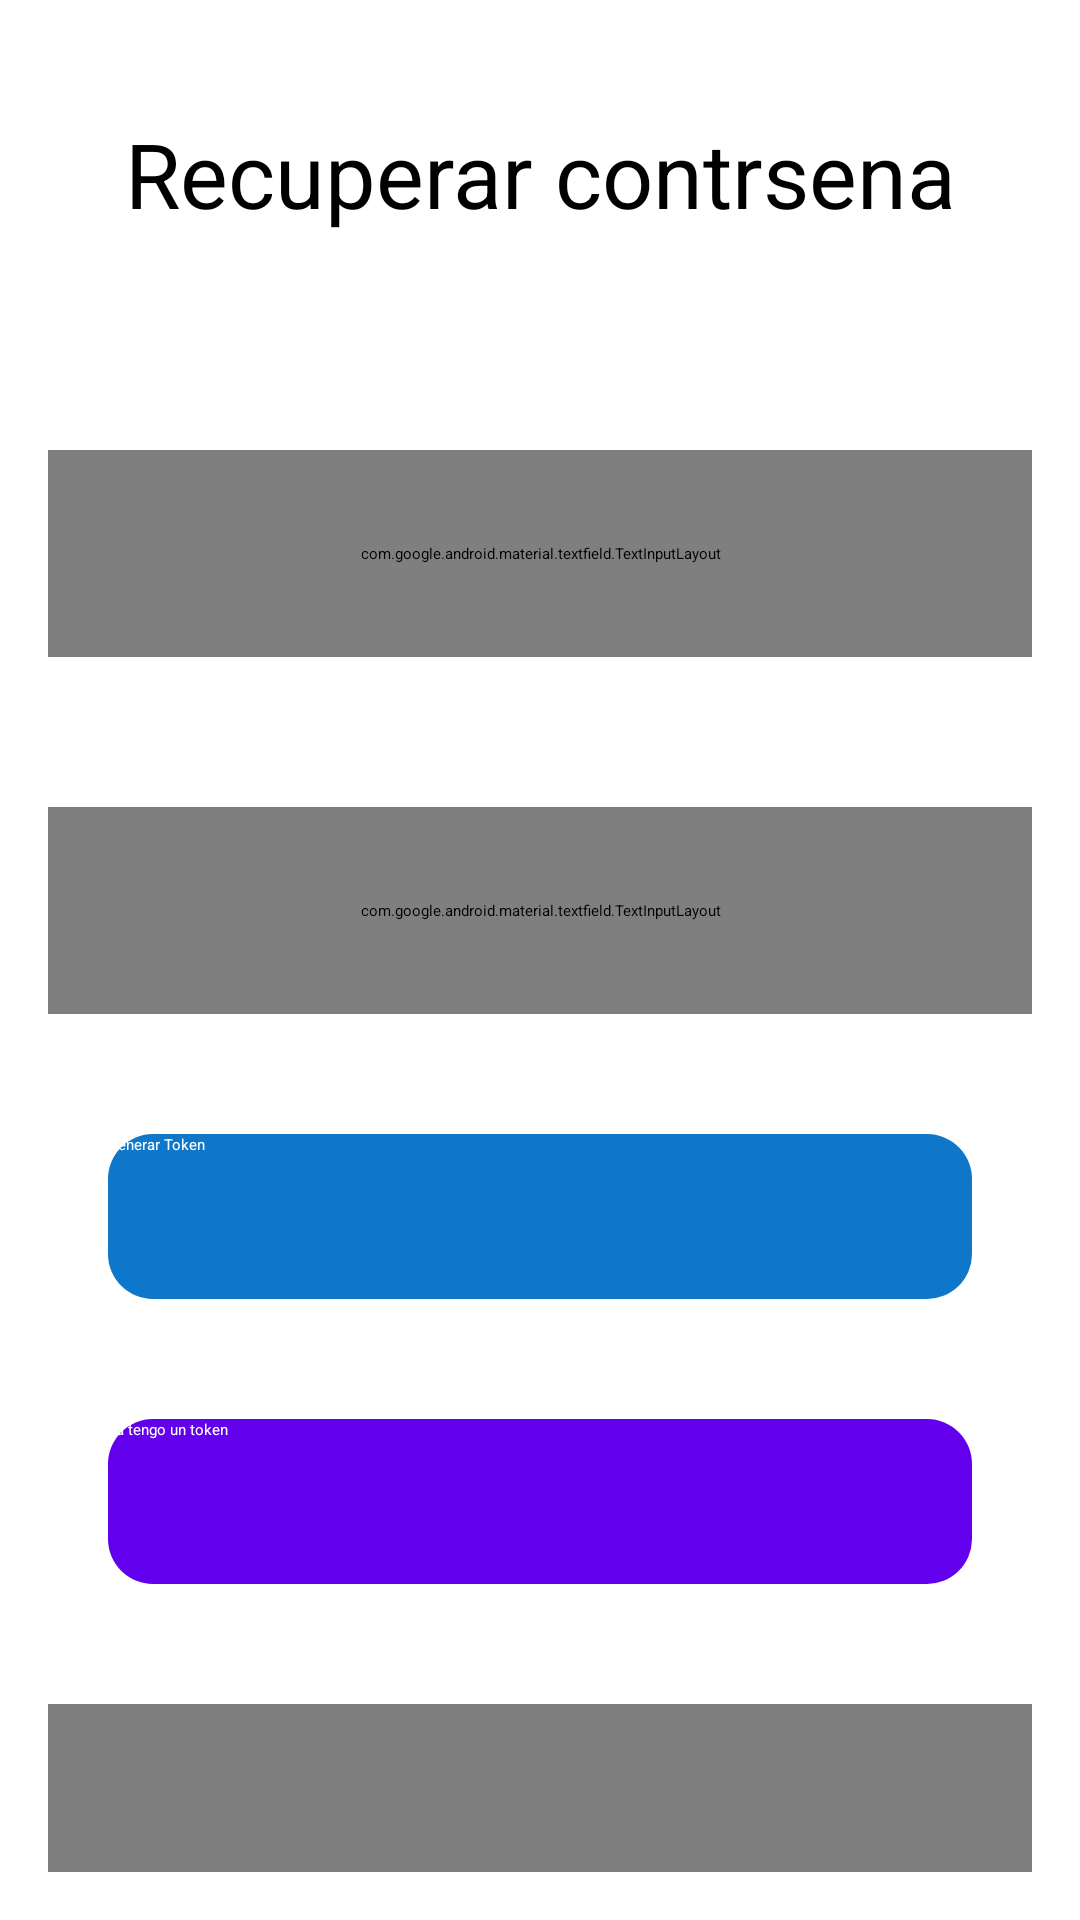

Write the Android layout XML for this screen, with the resource values it uses.
<!-- AndroidManifest.xml: application theme Theme.Login -->
<!-- res/layout/activity_recuperar_psw.xml -->
<?xml version="1.0" encoding="utf-8"?>
<LinearLayout xmlns:android="http://schemas.android.com/apk/res/android"
    xmlns:app="http://schemas.android.com/apk/res-auto"
    xmlns:tools="http://schemas.android.com/tools"
    android:layout_width="match_parent"
    android:layout_height="match_parent"
    android:orientation="vertical"
    android:padding="16dp"
    tools:context=".RecuperarPsw">

    <TextView
        android:layout_width="match_parent"
        android:layout_height="84dp"
        android:gravity="center"
        android:layout_gravity="center"
        android:text="Recuperar contrsena"
        android:textSize="30sp"
        android:textColorLink="@color/black"/>

    <com.google.android.material.textfield.TextInputLayout
        style="@style/TextAppearance.App.TitleMedium"
        android:layout_width="match_parent"
        android:layout_height="69dp"
        android:layout_marginTop="50dp"
        android:hint="Email">

        <com.google.android.material.textfield.TextInputEditText
            android:id="@+id/correoR"
            android:layout_width="match_parent"
            android:layout_height="59dp"
            android:layout_marginLeft="20dp"
            android:layout_marginRight="20dp"
            android:background="@drawable/background_edit_text"
            android:maxLines="1"
            android:textSize="20sp" />

    </com.google.android.material.textfield.TextInputLayout>

    <com.google.android.material.textfield.TextInputLayout
        style="@style/TextAppearance.App.TitleMedium"
        android:layout_width="match_parent"
        android:layout_height="69dp"
        android:layout_marginTop="50dp"
        android:hint="Nombre de usuario">

        <com.google.android.material.textfield.TextInputEditText
            android:id="@+id/name"
            android:layout_width="match_parent"
            android:layout_height="59dp"
            android:layout_marginLeft="20dp"
            android:layout_marginRight="20dp"
            android:background="@drawable/background_edit_text"
            android:maxLines="1"
            android:textSize="20sp" />

    </com.google.android.material.textfield.TextInputLayout>

    <androidx.appcompat.widget.AppCompatButton
        android:id="@+id/submit"
        android:layout_width="match_parent"
        android:layout_height="55dp"
        android:layout_marginStart="20dp"
        android:layout_marginTop="40dp"
        android:layout_marginEnd="20dp"
        android:background="@drawable/background_btn_primary"
        android:onClick="btnRecuperar"
        android:text="Generar Token"
        android:textAllCaps="false"
        android:textColor="@color/white" />
    <androidx.appcompat.widget.AppCompatButton
        android:id="@+id/btnUpdatePsw"
        android:layout_width="match_parent"
        android:layout_height="55dp"
        android:layout_marginStart="20dp"
        android:layout_marginTop="40dp"
        android:layout_marginEnd="20dp"
        android:background="@drawable/btn_token"
        android:onClick="btnRecuperar"
        android:text="Ya tengo un token"
        android:textAllCaps="false"
        android:textColor="@color/white" />

    <com.airbnb.lottie.LottieAnimationView
        android:id="@+id/psw"
        android:layout_marginTop="40dp"
        android:layout_width="match_parent"
        android:layout_height="222dp"
        app:lottie_autoPlay="true"
        app:lottie_loop="true"
        app:lottie_rawRes="@raw/psw"/>

</LinearLayout>
<!-- resources referenced by this layout -->
<resources>
  <color name="black">#FF000000</color>
  <color name="white">#FFFFFFFF</color>
  <!-- drawable background_btn_primary (drawable) -->
  <?xml version="1.0" encoding="utf-8"?>
  <shape xmlns:android="http://schemas.android.com/apk/res/android"
      android:shape="rectangle">
      <solid android:color="#0E77CA"/>
      <corners android:radius="15dp"/>
  
  
  </shape>
  <!-- drawable btn_token (drawable) -->
  <?xml version="1.0" encoding="utf-8"?>
  <shape xmlns:android="http://schemas.android.com/apk/res/android"
      android:shape="rectangle">
      <solid android:color="#FF6200EE"/>
      <corners android:radius="15dp"/>
  
  
  </shape>
  <style name="TextAppearance.App.TitleMedium" parent="TextAppearance.Material3.TitleMedium">
          <item name="android:textSize">20sp</item>
      </style>
</resources>
